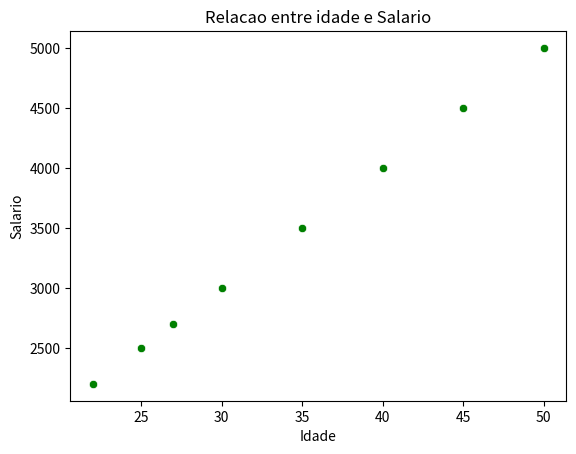

Source code (Python):
import seaborn as sns
import pandas as pd
import matplotlib.pyplot as plt

# Criando um dataframe com o pandas
data = {
    'Idade':   [22,   25,   27,   30,   35,   40,   45,   50],
    'Salario': [2200, 2500, 2700, 3000, 3500, 4000, 4500, 5000]   
}
df = pd.DataFrame(data)

# Criando um grafico de dispersão com Seaborn usando os dados do dataframe
sns.scatterplot(data=df, x='Idade', y='Salario', color='green')

# Adicionando titulos e rotulos
plt.title('Relacao entre idade e Salario')
plt.xlabel('Idade')
plt.ylabel('Salario')

# Exibindo o grafico
plt.show()